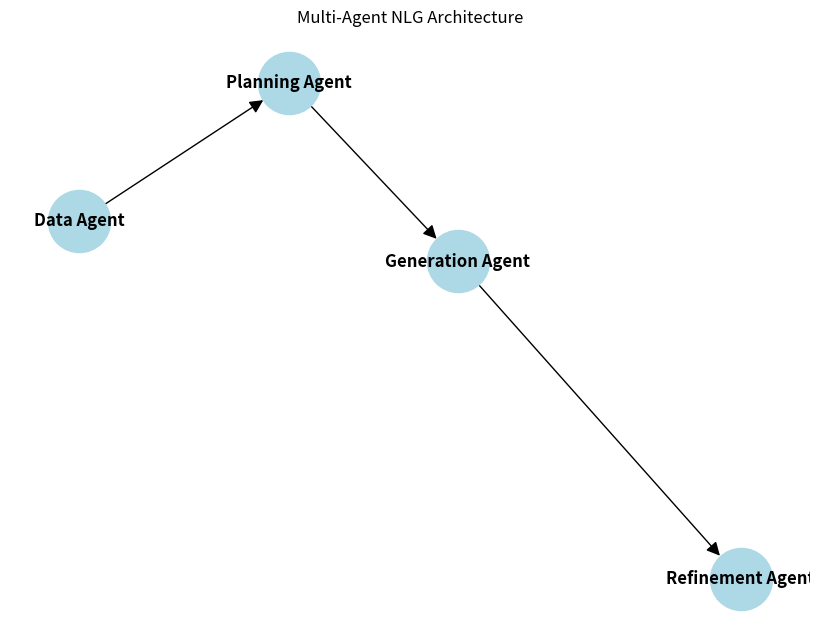
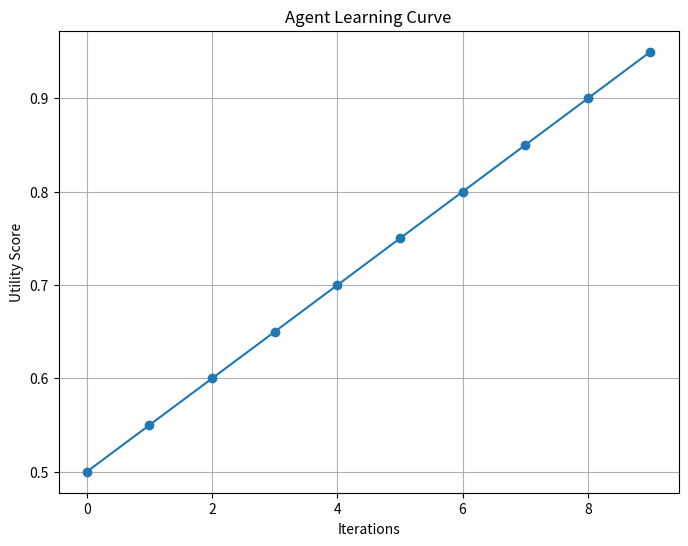

Reproduce these figures in Python, in order.
# visualizations.py
# Visualizations for Multi-Agent NLG system
# Purpose: Create diagrams and plots to illustrate agent interactions and performance
# Author: Inspired by Turing, Einstein, and Tesla for aspiring scientists
# Prerequisites: Python 3.x, matplotlib, networkx

"""
This script generates visualizations for the Multi-Agent NLG system:
- A graph showing agent interactions.
- A plot of agent performance over iterations.
Run this script to visualize the system's structure and learning curve.
"""

import networkx as nx
import matplotlib.pyplot as plt


def plot_agent_architecture():
    """
    Plot a directed graph of agent interactions.
    """
    G = nx.DiGraph()
    G.add_edges_from(
        [
            ("Data Agent", "Planning Agent"),
            ("Planning Agent", "Generation Agent"),
            ("Generation Agent", "Refinement Agent"),
        ]
    )
    pos = nx.spring_layout(G)
    plt.figure(figsize=(8, 6))
    nx.draw(
        G,
        pos,
        with_labels=True,
        node_color="lightblue",
        font_weight="bold",
        node_size=2000,
        arrowsize=20,
    )
    plt.title("Multi-Agent NLG Architecture")
    plt.show()


def plot_learning_curve():
    """
    Plot the learning agent's utility over iterations.
    """
    iterations = range(10)
    utility = [0.5 + 0.05 * i for i in iterations]
    plt.figure(figsize=(8, 6))
    plt.plot(iterations, utility, marker="o")
    plt.xlabel("Iterations")
    plt.ylabel("Utility Score")
    plt.title("Agent Learning Curve")
    plt.grid(True)
    plt.show()


def main():
    """
    Main function to generate visualizations.
    """
    print("Generating Agent Architecture Diagram...")
    plot_agent_architecture()
    print("Generating Learning Curve Plot...")
    plot_learning_curve()


if __name__ == "__main__":
    main()

# Try This: Modify the graph edges or utility formula to experiment with visualizations.
# Next Steps: Add labels to edges or plot multiple agents' performance.
